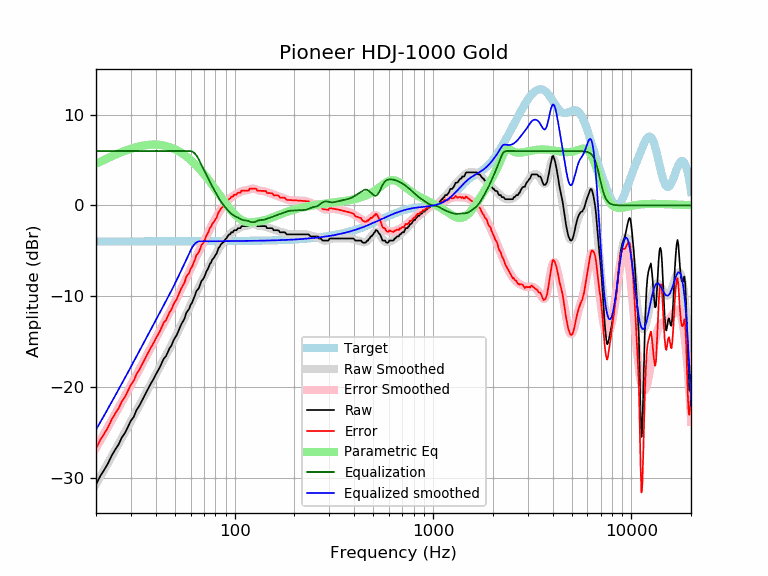

The data file committed next to this chart (first rows):
frequency, raw, error, smoothed, error_smoothed, equalization, parametric_eq, equalized_raw, equalized_smoothed, target
20, -30.77, -26.79, -30.73, -26.74, 6.00, 4.60, -24.77, -24.73, -3.98
21, -29.86, -25.88, -29.92, -25.94, 6.00, 4.82, -23.86, -23.92, -3.98
22, -29.16, -25.18, -29.15, -25.17, 6.00, 5.03, -23.16, -23.15, -3.98
23, -28.44, -24.46, -28.39, -24.41, 6.00, 5.23, -22.44, -22.39, -3.98
24, -27.58, -23.60, -27.67, -23.69, 6.00, 5.41, -21.58, -21.67, -3.98
25, -26.93, -22.95, -26.97, -22.99, 6.00, 5.58, -20.93, -20.97, -3.98
26, -26.35, -22.38, -26.29, -22.31, 6.00, 5.74, -20.35, -20.29, -3.98
27, -25.59, -21.61, -25.64, -21.66, 6.00, 5.89, -19.59, -19.64, -3.98
28, -25.09, -21.11, -25.01, -21.03, 6.00, 6.02, -19.09, -19.01, -3.98
29, -24.39, -20.42, -24.39, -20.42, 6.00, 6.15, -18.39, -18.39, -3.97
30, -23.73, -19.75, -23.79, -19.82, 6.00, 6.26, -17.73, -17.79, -3.97
31, -23.32, -19.35, -23.21, -19.24, 6.00, 6.35, -17.32, -17.21, -3.97
32, -22.56, -18.59, -22.65, -18.67, 6.00, 6.44, -16.56, -16.65, -3.97
33, -22.13, -18.16, -22.10, -18.12, 6.00, 6.51, -16.13, -16.10, -3.97
34, -21.57, -17.60, -21.56, -17.59, 6.00, 6.57, -15.57, -15.56, -3.97
35, -21.03, -17.06, -21.04, -17.07, 6.00, 6.62, -15.03, -15.04, -3.97
36, -20.52, -16.55, -20.54, -16.57, 6.00, 6.66, -14.52, -14.54, -3.97
37, -20.03, -16.06, -20.05, -16.08, 6.00, 6.69, -14.03, -14.05, -3.97
38, -19.55, -15.58, -19.57, -15.60, 6.00, 6.71, -13.55, -13.57, -3.97
39, -19.15, -15.18, -19.11, -15.14, 6.00, 6.71, -13.15, -13.11, -3.97
40, -18.66, -14.69, -18.66, -14.69, 6.00, 6.71, -12.66, -12.66, -3.97
41, -18.24, -14.27, -18.22, -14.25, 6.00, 6.70, -12.24, -12.22, -3.97
42, -17.83, -13.86, -17.79, -13.82, 6.00, 6.68, -11.83, -11.79, -3.97
43, -17.32, -13.35, -17.37, -13.40, 6.00, 6.64, -11.32, -11.37, -3.97
44, -16.87, -12.90, -16.96, -12.99, 6.00, 6.60, -10.87, -10.96, -3.97
45, -16.64, -12.67, -16.56, -12.59, 6.00, 6.55, -10.64, -10.56, -3.97
46, -16.20, -12.23, -16.17, -12.20, 6.00, 6.50, -10.20, -10.17, -3.97
47, -15.73, -11.76, -15.78, -11.81, 6.00, 6.43, -9.73, -9.78, -3.97
48, -15.45, -11.48, -15.39, -11.42, 6.00, 6.36, -9.45, -9.39, -3.97
49, -14.96, -10.99, -15.00, -11.03, 6.00, 6.28, -8.96, -9.00, -3.97
50, -14.59, -10.62, -14.62, -10.65, 6.00, 6.19, -8.59, -8.62, -3.97
51, -14.31, -10.34, -14.23, -10.26, 6.00, 6.10, -8.31, -8.23, -3.97
52, -13.87, -9.90, -13.85, -9.88, 6.00, 6.00, -7.87, -7.85, -3.97
53, -13.45, -9.48, -13.47, -9.50, 6.00, 5.89, -7.45, -7.47, -3.97
54, -13.04, -9.07, -13.09, -9.12, 6.00, 5.78, -7.04, -7.09, -3.97
55, -12.76, -8.79, -12.72, -8.75, 6.00, 5.67, -6.76, -6.72, -3.97
56, -12.42, -8.45, -12.36, -8.39, 6.00, 5.54, -6.42, -6.36, -3.97
57, -11.85, -7.88, -12.00, -8.03, 6.00, 5.42, -5.85, -6.00, -3.97
58, -11.62, -7.66, -11.65, -7.68, 6.00, 5.29, -5.62, -5.65, -3.97
59, -11.39, -7.42, -11.30, -7.34, 6.00, 5.15, -5.39, -5.30, -3.97
60, -10.95, -6.98, -10.96, -6.99, 6.00, 5.01, -4.95, -4.96, -3.97
61, -10.71, -6.75, -10.62, -6.65, 5.96, 4.87, -4.76, -4.66, -3.97
62, -10.31, -6.35, -10.28, -6.32, 5.86, 4.72, -4.45, -4.42, -3.97
63, -9.96, -5.99, -9.96, -5.99, 5.73, 4.57, -4.23, -4.23, -3.97
64, -9.48, -5.51, -9.63, -5.67, 5.54, 4.42, -3.93, -4.09, -3.96
65, -9.30, -5.33, -9.32, -5.36, 5.32, 4.27, -3.98, -4.00, -3.96
66, -9.12, -5.15, -9.02, -5.06, 5.06, 4.11, -4.06, -3.96, -3.96
67, -8.73, -4.76, -8.73, -4.76, 4.76, 3.95, -3.96, -3.96, -3.96
68, -8.34, -4.37, -8.44, -4.48, 4.48, 3.79, -3.86, -3.96, -3.96
69, -8.18, -4.22, -8.16, -4.20, 4.20, 3.63, -3.98, -3.96, -3.96
70, -7.98, -4.02, -7.88, -3.92, 3.92, 3.46, -4.06, -3.96, -3.96
71, -7.65, -3.70, -7.60, -3.64, 3.64, 3.30, -4.01, -3.96, -3.96
72, -7.29, -3.33, -7.32, -3.37, 3.37, 3.13, -3.92, -3.96, -3.96
73, -7.07, -3.11, -7.05, -3.10, 3.10, 2.96, -3.97, -3.96, -3.96
74, -6.79, -2.84, -6.79, -2.84, 2.84, 2.79, -3.96, -3.96, -3.96
75, -6.44, -2.48, -6.54, -2.59, 2.59, 2.62, -3.85, -3.95, -3.95
76, -6.32, -2.36, -6.30, -2.35, 2.35, 2.46, -3.97, -3.95, -3.95
77, -5.97, -2.02, -6.07, -2.12, 2.12, 2.29, -3.86, -3.95, -3.95
78, -5.86, -1.91, -5.85, -1.90, 1.90, 2.12, -3.97, -3.95, -3.95
79, -5.70, -1.75, -5.63, -1.68, 1.68, 1.95, -4.02, -3.95, -3.95
... 553 more rows
